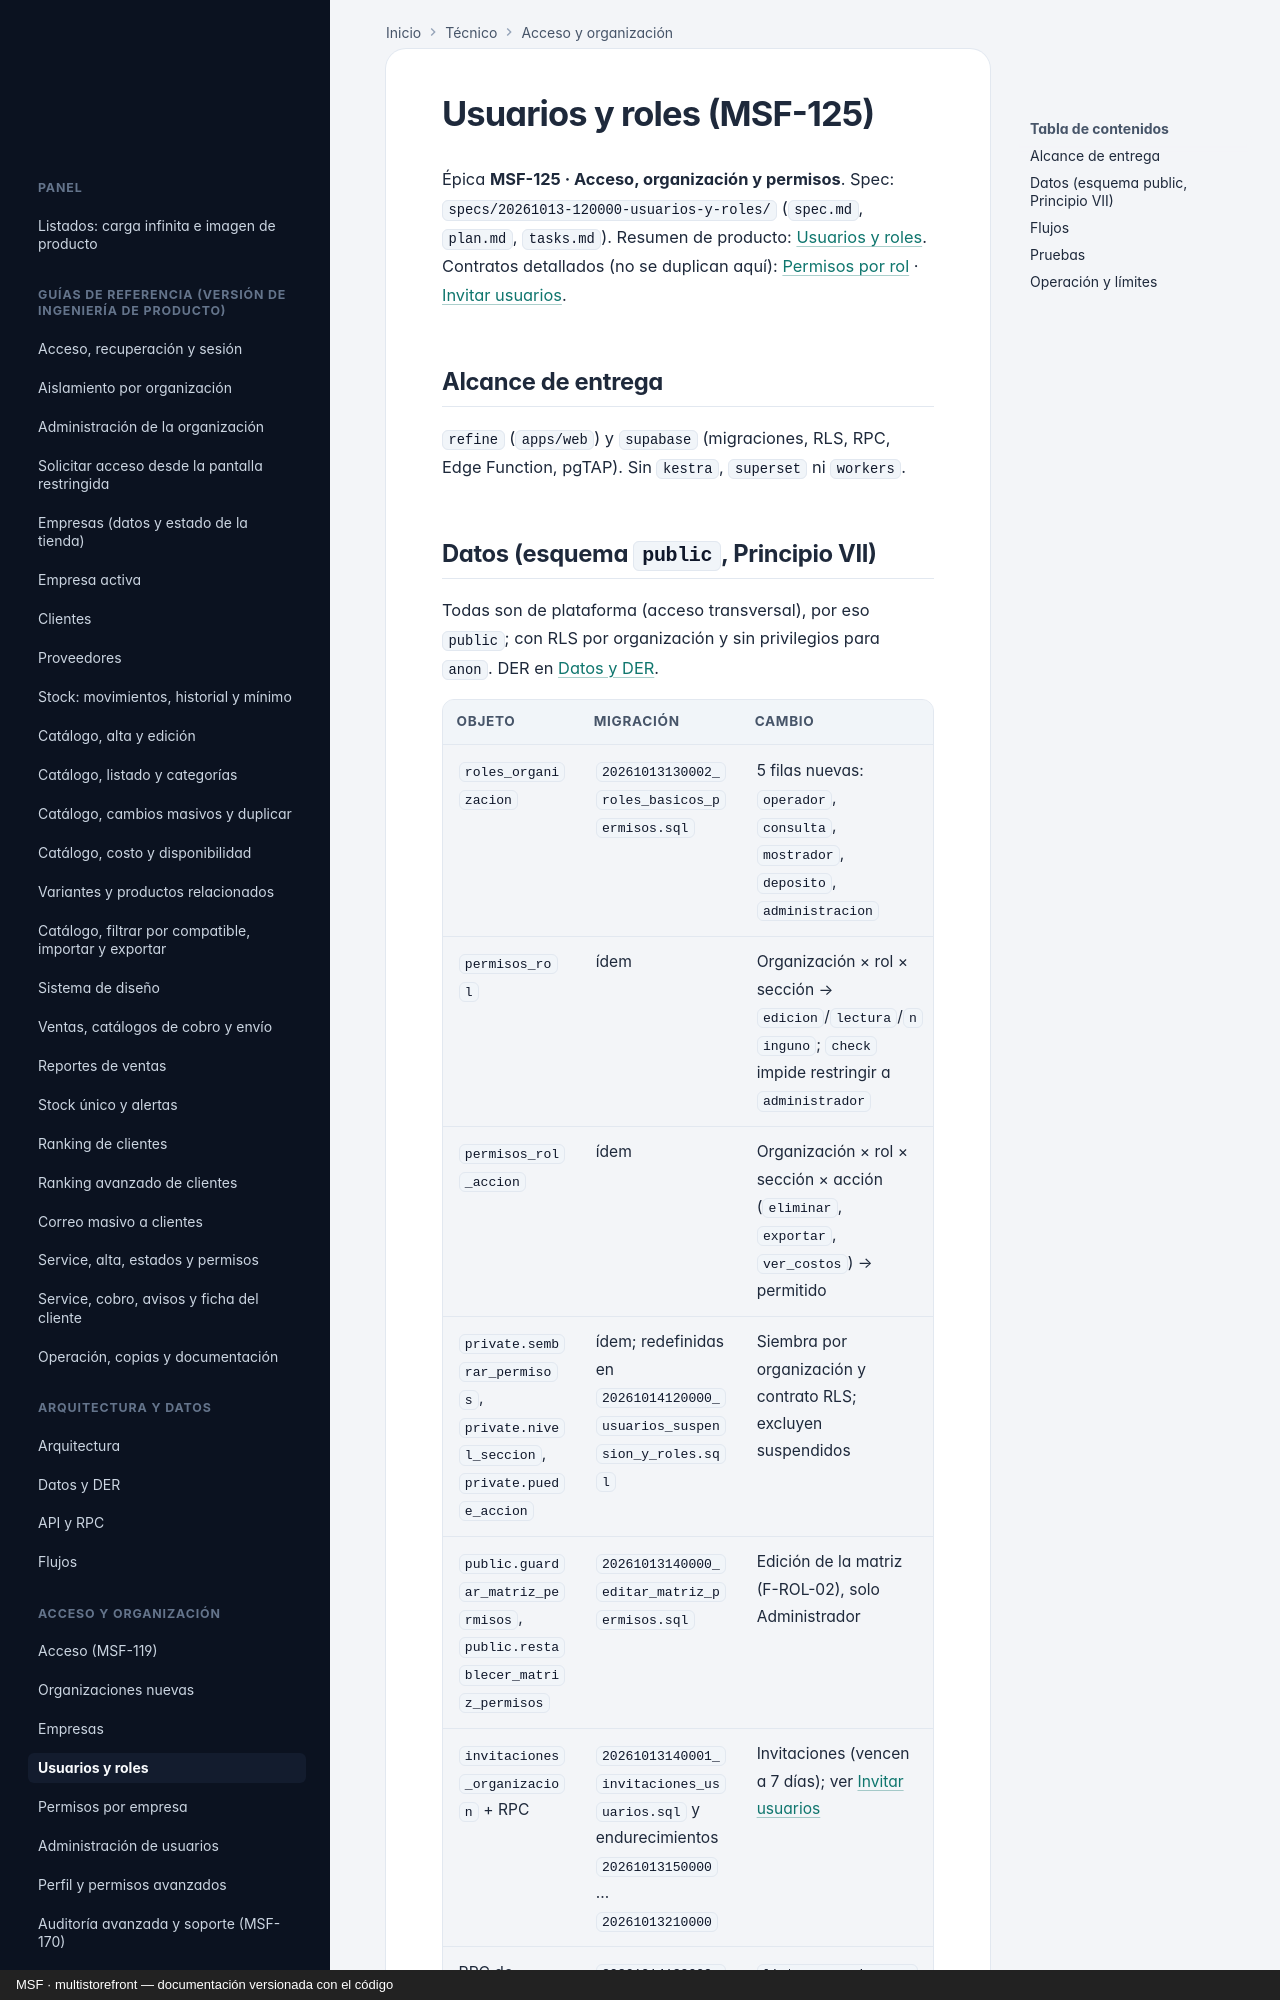

repository: nicolasjones/multistorefront-meli · page: tecnico/usuarios-y-roles/index.html · generator: mkdocs · copyright: MSF · multistorefront — documentación versionada con el código

---
owner: tecnico
sources:
  - specs
  - supabase/migrations
  - supabase/functions/invitar-miembro
  - supabase/tests/database
  - apps/web/src/pages/usuarios
  - apps/web/src/pages/roles
  - apps/web/src/pages/acceso-restringido
  - apps/web/src/lib/permisos.ts
---

# Usuarios y roles (MSF-125)

Épica **MSF-125 · Acceso, organización y permisos**. Spec: `specs/20261013-120000-usuarios-y-roles/` (`spec.md`, `plan.md`, `tasks.md`). Resumen de producto: [Usuarios y roles](../producto/usuarios-y-roles.md).
Contratos detallados (no se duplican aquí): [Permisos por rol](../permisos-por-rol.md) · [Invitar usuarios](../invitar-usuarios.md).

## Alcance de entrega

`refine` (`apps/web`) y `supabase` (migraciones, RLS, RPC, Edge Function, pgTAP). Sin `kestra`, `superset` ni `workers`.
